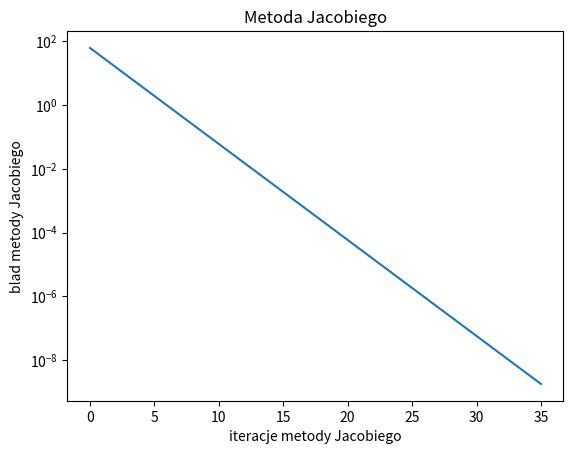

Write the Python code that produced this figure.
import math
import time
import matplotlib.pyplot as plt

def stworz_macierz(N,a1,a2,a3):  
    macierz =  A = [[0]*N for _ in range(N)] #tworzenie macierzy NxN wypełnionej zerami
    for i in range(N):
        A[i][i]=a1
        if i >= 1:
            A[i][i-1]=a2
            A[i-1][i]=a2
        if i >= 2:
            A[i][i-2]=a3
            A[i-2][i]=a3
        
    return macierz

def create_vector(N,f):
    b = []
    for i in range(N):
        b.append(math.sin(i*(f+1)))
    return b

def zadanieA():
    N = 955 #indeks 193355 !!!!!!!!!!!!!!!!!!!!!!!!!!!!!!!!!!!!!!!!!! do zmiany do 955
    a1 = 8 
    a2 = -1
    a3 = -1
    f = 3

    A = stworz_macierz(N,a1,a2,a3)
    b = create_vector(N,f)
    x = [1]*N
    return A,b,x
    
def rozbijMacierz(A):
   
    L = [[0]*len(A) for _ in range(len(A))]
    for i in range(len(A)):
       for j in range(i):
           L[i][j] = A[i][j]
    
    U = [[0]*len(A) for _ in range(len(A))]
    for i in range(len(A)):
        for j in range(i+1,len(A)):
            U[i][j] = A[i][j]
    
    D = [[0]*len(A) for _ in range(len(A))]
    for i in range(len(A)):
        D[i][i] = A[i][i]
    return L,U,D 
    
def dodaj_macierze(macierz1, macierz2):
    macierz = [[0]*len(macierz1) for _ in range(len(macierz1))] #ala zeros()
    for i in range(len(macierz1)):
        for j in range(len(macierz1)):
            macierz[i][j] = macierz1[i][j] + macierz2[i][j]
    return macierz

def odwroc_macierz_diagonalna(macierz):
    
    macierz_inv = [[0]*len(macierz) for _ in range(len(macierz))]
    for i in range(len(macierz)):
        macierz_inv[i][i] = 1/macierz[i][i]
    return macierz_inv

def mnozenie_macierz_wektor(macierz,wektor):
    
    wynikowy_wektor = [0]*len(wektor)
    for i in range(len(macierz)):
        for j in range(len(wektor)):
            wynikowy_wektor[i] += macierz[i][j]*wektor[j]
    return wynikowy_wektor
    
def mnozenie_macierz_wartosc(macierz,wartosc):
        
        wynikowa_macierz = [[0]*len(macierz) for _ in range(len(macierz))]
        for i in range(len(macierz)):
            for j in range(len(macierz)):
                wynikowa_macierz[i][j] = macierz[i][j]*wartosc
        return wynikowa_macierz

def mnozenie_macierzy(macierz1,macierz2):

    wynikowa_macierz = [[0]*len(macierz1) for _ in range(len(macierz1))]
    for i in range(len(macierz1)):
        print(i)
        for j in range(len(macierz2[0])):
            for k in range(len(macierz1)):
                wynikowa_macierz[i][j] += macierz1[i][k]*macierz2[k][j]
    return wynikowa_macierz

def norma_wektora(wektor):
    suma = 0
    for i in range(len(wektor)):
        suma += wektor[i]**2
    return math.sqrt(suma)

def dodaj_wektory(wektor1,wektor2):
    wynikowy_wektor = [0]*len(wektor1)
    for i in range(len(wektor1)):
        wynikowy_wektor[i] = wektor1[i] + wektor2[i]
    return wynikowy_wektor

def odejmij_wektory(wektor1,wektor2):
    wynikowy_wektor = [0]*len(wektor1)
    for i in range(len(wektor1)):
        wynikowy_wektor[i] = wektor1[i] - wektor2[i]
    return wynikowy_wektor

def mnozenie_wektor_wartosc(wektor,wartosc):
    wynikowy_wektor = [0]*len(wektor)
    for i in range(len(wektor)):
        wynikowy_wektor[i] = wektor[i]*wartosc
    return wynikowy_wektor

def metoda_jacobiego(D,L,U,b,x, iteracje, A):
    tab_blad = []
    iter = []
    for i in range(iteracje):
        L_U = dodaj_macierze(L,U) # macierz L+U
        d_inv = odwroc_macierz_diagonalna(D)
        tt = mnozenie_macierz_wektor(L_U,x)
        d_inv_minus = mnozenie_macierz_wartosc(d_inv,-1)
        Mr = mnozenie_macierz_wektor(d_inv_minus,tt) #to jest -D^-1*(L+U)*x(k)
        b_mj = mnozenie_macierz_wektor(d_inv,b) #to jest D^-1*b
        x_nowy = dodaj_wektory(Mr,b_mj) #to jest x(k+1)
        blad_Ar = mnozenie_macierz_wektor(A,x_nowy)
        temp = odejmij_wektory(blad_Ar,b)
        blad = norma_wektora(temp)        
        
        if blad < 1e-9:
            x = x_nowy
            break
        x = x_nowy 
        iter.append(i)
        tab_blad.append(blad)
    
    return i, blad, tab_blad, iter
        
def zadanieB_jacobi(D,L,U,b,x,iter,A):
    start_time = time.time()
    #print("rrr")
    iteracje, blad,tab_blad,iter = metoda_jacobiego(D,L,U,b,x, 1000,A)
    end_time = time.time()
    
    print("Iteracje: ", iteracje)
    print("Blad: ", blad)
    print("Czas: ", end_time - start_time)

    plt.plot(iter,tab_blad)
    plt.title('Metoda Jacobiego')
    plt.yscale('log')
    plt.xlabel('iteracje metody Jacobiego')
    plt.ylabel('blad metody Jacobiego')
    plt.show()

def zadanieB_gauss():
    start_time = time.time()
    #TODO: implementacja metody Gaussa-Seidela
    end_time = time.time()
    
    

    pass


if __name__ == "__main__":
    A,b,x = zadanieA()
    L,U,D = rozbijMacierz(A)
    zadanieB_jacobi(D,L,U,b,x,1000,A)
    
    
    
    
    
     